Run: headless pygame with SDL's dummy video driver; simulated clock (each Clock.tick advances the game by its frame time, no real sleeping); random seed 0; keys injected as events and as key.get_pressed() state; no mouse input.
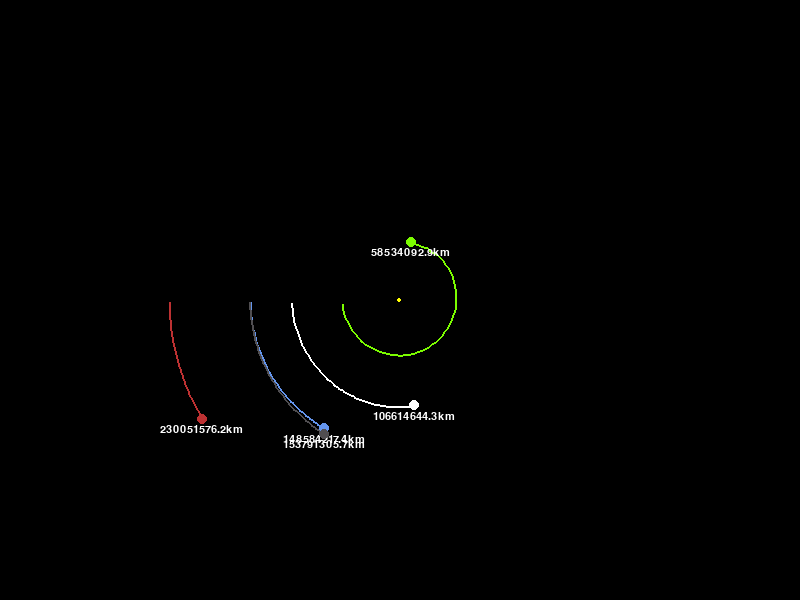
Frame 1 of 4 · flips 1–60 · no input
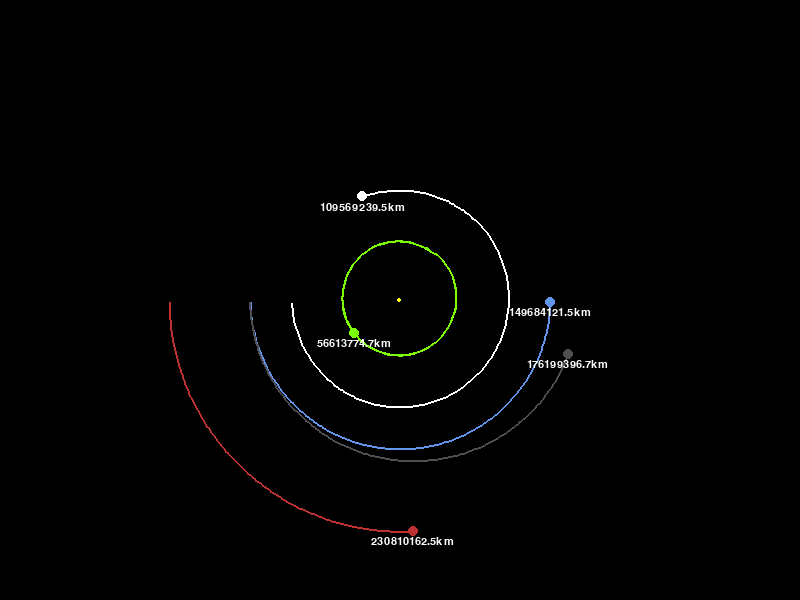
Frame 2 of 4 · flips 61–180 · tapped SPACE, RETURN · held RIGHT (→), D
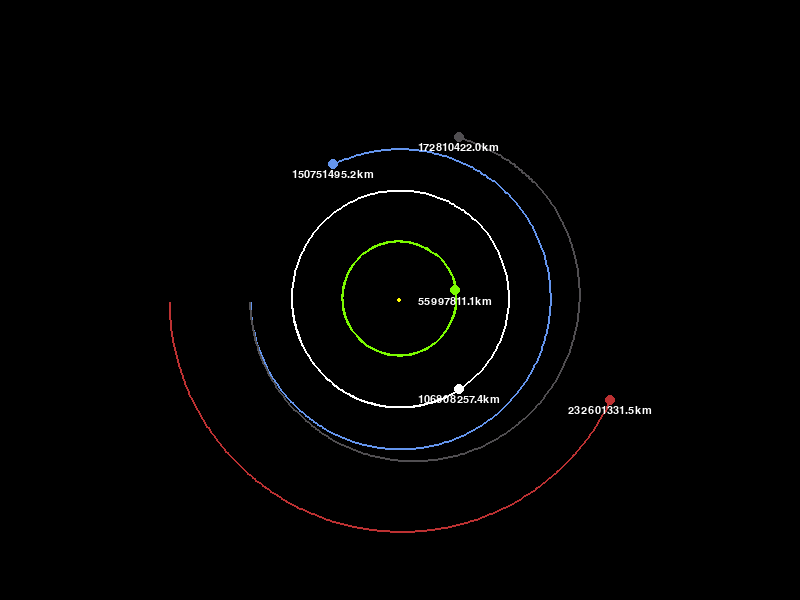
Frame 3 of 4 · flips 181–300 · held DOWN (↓), S
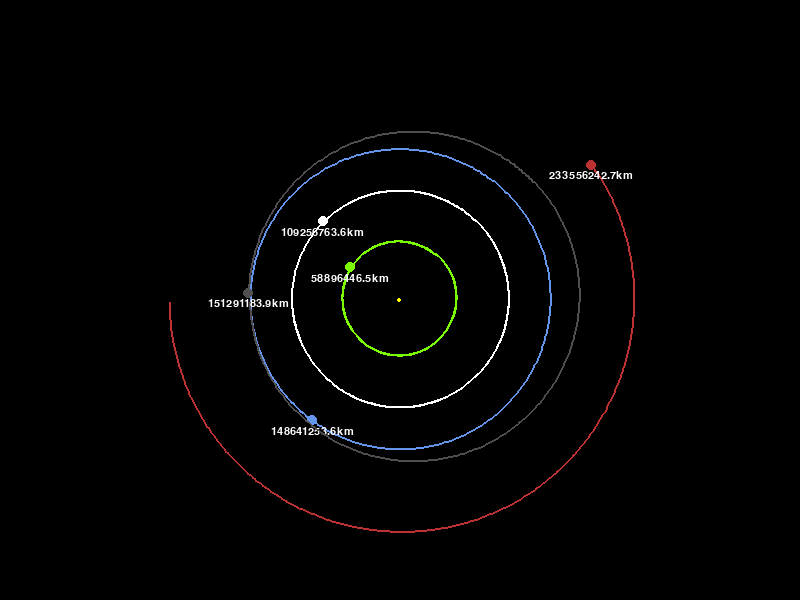
Frame 4 of 4 · flips 301–420 · held LEFT (←), A, UP (↑), W

The pygame program that drew these frames:

import pygame
import math

pygame.init()

WIDTH, HEIGHT = 800, 600 #dimensioni grafico
WIN = pygame.display.set_mode((WIDTH, HEIGHT)) #set display
pygame.display.set_caption("Planet simulation") #set titolo

WHITE = (255,255,255) #colore rgb
YELLOW = (255, 255, 0)
BLUE = (100, 149, 237)
RED = (188, 49, 50)
GREY = (80, 78, 81)
GREEN = (124,252,0)

FONT = pygame.font.SysFont("comicsans", 16)

class Planet:
    AU = 149.6e6 * 1000 # astronomical unit
    G = 6.67428e-11
    SCALE = 150 / AU 
    TIMESTEP = 3600 * 24 # 1 ora
    
    def __init__(self, x, y, radius, color, mass): # elementi inizializzazione 
        self.x = x
        self.y = y
        self.radius = radius
        self.color = color
        self.mass = mass

        self.sun = False #non è sole
        self.distance_to_sun = 0
        self.orbit = []

        self.x_vel = 0 
        self.y_vel = 0

    def draw(self, WIN):
        x = self.x * self.SCALE + WIDTH / 2 #metto al centro 
        y = self.y * self.SCALE + HEIGHT / 2
        
        if len(self.orbit) > 2: # deve avere almeno 2 punti
            updated_points = []
            for point in self.orbit:
                x, y = point
                x = x * self.SCALE + WIDTH / 2
                y = y * self.SCALE + HEIGHT / 2

                updated_points.append((x,y))

            pygame.draw.lines(WIN, self.color, False, updated_points, 2) 
                # False: non ha una fine
                # 2 è spessore

        pygame.draw.circle(WIN, self.color, (x, y), self.radius) # disegna
        
        if not self.sun:
            distance_text = FONT.render(f"{round(self.distance_to_sun/1000, 1)}km", 1, WHITE)
            WIN.blit(distance_text, (x - distance_text.get_width()/2, y + distance_text.get_height()/2))

    def attraction(self, other_planet):
        other_x, other_y = other_planet.x, other_planet.y
        distance_x = other_x - self.x
        distance_y = other_y - self.y 
        distance = math.sqrt(distance_x ** 2 + distance_y ** 2)

        if other_planet.sun:
            self.distance_to_sun = distance
        force = self.G * self.mass * other_planet.mass / distance ** 2
        theta = math.atan2(distance_y, distance_x)

        force_x = math.cos(theta) * force
        force_y = math.sin(theta) * force
        
        return force_x, force_y

    def update_position(self, planets):
        total_fx = total_fy = 0
        for planet in planets:
            if self == planet: 
                continue # skip self

            fx, fy = self.attraction(planet)
            
            total_fx += fx
            total_fy += fy
        
        self.x_vel += total_fx / self.mass * self.TIMESTEP # v = a * t
        self.y_vel += total_fy / self.mass * self.TIMESTEP 

        self.x += self.x_vel * self.TIMESTEP
        self.y += self.y_vel * self.TIMESTEP
        self.orbit.append((self.x, self.y))

def main():
    run = True
    clock = pygame.time.Clock()

    sun = Planet(0, 0, 2, YELLOW, 1.98892 * 10**30) # 30 sono px
    sun.sun = True
    earth = Planet(-1 * Planet.AU, 0, 5, BLUE, 5.9742 * 10**24)
    earth.y_vel = 29.783 * 1000
    mars = Planet(-1.54 * Planet.AU, 0, 5, RED, 6.39 * 10**23)
    mars.y_vel = 24.077 * 1000
    mercury = Planet(-0.387 * Planet.AU, 0, 5, GREEN, 3.3 * 10**23)
    mercury.y_vel = 47.4 * 1000
    venus = Planet(-0.723 * Planet.AU, 0, 5, WHITE, 4.8685 * 10**24)
    venus.y_vel = 35.02 * 1000
    moon = Planet((-1 - 3.84e8 / Planet.AU) * Planet.AU, 0, 5, GREY, 7.3477 * 10**22)
    moon.y_vel = earth.y_vel + 1.022 * 1000 

    planets = [sun, earth, mars, mercury, venus, moon]

    while run: 
        clock.tick(300) #ripeto 300 volte ogni secondo 
        WIN.fill((0,0,0)) #riempio di nero, mi copre le posizioni precedenti ogni volta 

        for event in pygame.event.get(): #controllo tutti gli eventi e se c'è quit esco
            if event.type == pygame.QUIT: 
                run = False  

        for planet in planets:
            planet.update_position(planets)
            planet.draw(WIN)
        
        pygame.display.update() #aggiorno il display

    pygame.quit()

main()
